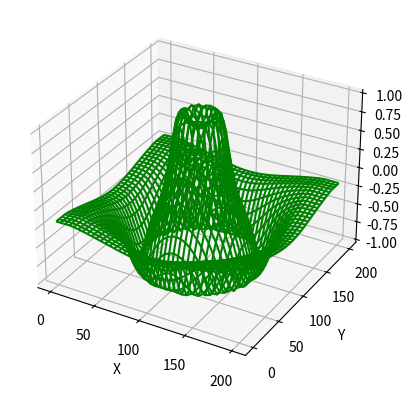

Python code for this plot:
""" From "COMPUTATIONAL PHYSICS" & "COMPUTER PROBLEMS in PHYSICS"
[redacted]
[redacted]
[redacted]
    Please respect copyright & acknowledge our work."""

# TwoDsol.java: solves Sine-Gordon equation for 2D soliton

from numpy import *
from mpl_toolkits.mplot3d import Axes3D
import numpy as np, matplotlib.pylab as plt, math

D = 201
dx = 14.0 / 200.0
dy = dx
dt = dx / sqrt(2.0)
dts = (dt / dx) * (dt / dx)

u = zeros((D, D, 3), float)
psi = zeros((D, D), float)


# initial conditions
def initial(u):
    yy = -7.0
    for i in range(0, D):
        xx = -7.0
        for j in range(0, D):
            tmp = 3.0 - sqrt(xx * xx + yy * yy)
            u[i][j][0] = 4.0 * (math.atan(tmp))
            xx = xx + dx
        yy = yy + dy


def solution(nint):
    time = 0.0
    for m in range(1, D - 1):
        for l in range(1, D - 1):
            a2 = u[m + 1][l][0] + u[m - 1][l][0] + u[m][l + 1][0] + u[m][l - 1][0]
            tmp = 0.25 * a2
            u[m][l][1] = 0.5 * (dts * a2 - dt * dt * sin(tmp))
    # Borders in second iteration
    for mm in range(1, D - 1):
        u[mm][0][1] = u[mm][1][1]
        u[mm][D - 1][1] = u[mm][D - 2][1]
        u[0][mm][1] = u[1][mm][1]
        u[D - 1][mm][1] = u[D - 2][mm][1]
    # Still undefined terms
    u[0][0][1] = u[1][0][1]
    u[D - 1][0][1] = u[D - 2][0][1]
    u[0][D - 1][1] = u[1][D - 1][1]
    u[D - 1][D - 1][1] = u[D - 2][D - 1][1]
    tmp = 0.0
    # Following iterations
    for k in range(0, nint + 1):
        print((k, "out of  ", nint))
        for m in range(1, D - 1):
            for l in range(1, D - 1):
                a1 = u[m + 1][l][1] + u[m - 1][l][1] + u[m][l + 1][1] + u[m][l - 1][1]
                tmp = 0.25 * a1
                u[m][l][2] = -u[m][l][0] + dts * a1 - dt * dt * sin(tmp)
                u[m][0][2] = u[m][1][2]
                u[m][D - 1][2] = u[m][D - 2][2]
        for mm in range(1, D - 1):
            u[mm][0][2] = u[mm][1][2]
            u[mm][D - 1][2] = u[mm][D - 2][2]
            u[0][mm][2] = u[1][mm][2]
            u[D - 1][mm][2] = u[D - 2][mm][2]
        u[0][0][2] = u[1][0][2]
        u[D - 1][0][2] = u[D - 2][0][2]
        u[0][D - 1][2] = u[1][D - 1][2]
        u[D - 1][D - 1][2] = u[D - 2][D - 1][2]
        # New iterations now old
        for l in range(0, D):
            for m in range(0, D):
                u[l][m][0] = u[l][m][1]
                u[l][m][1] = u[l][m][2]
        if k == nint:
            for i in range(0, D, 5):
                for j in range(0, D, 5):
                    psi[i][j] = sin(u[i][j][2] / 2)
        time = time + dt


def funcz(u):
    z = psi[X, Y]
    return z


initial(u)
time = 0.0
xx = arange(0, D, 5)
yy = arange(0, D, 5)
X, Y = plt.meshgrid(xx, yy)
# Number of time iterations
solution(22)
Z = funcz(psi)
fig = plt.figure()
ax = fig.add_subplot(111, projection="3d")
ax.plot_wireframe(X, Y, Z, color="g")
ax.set_xlabel("X")
ax.set_ylabel("Y")
ax.set_zlabel("Z")
plt.show()
print("Done")
